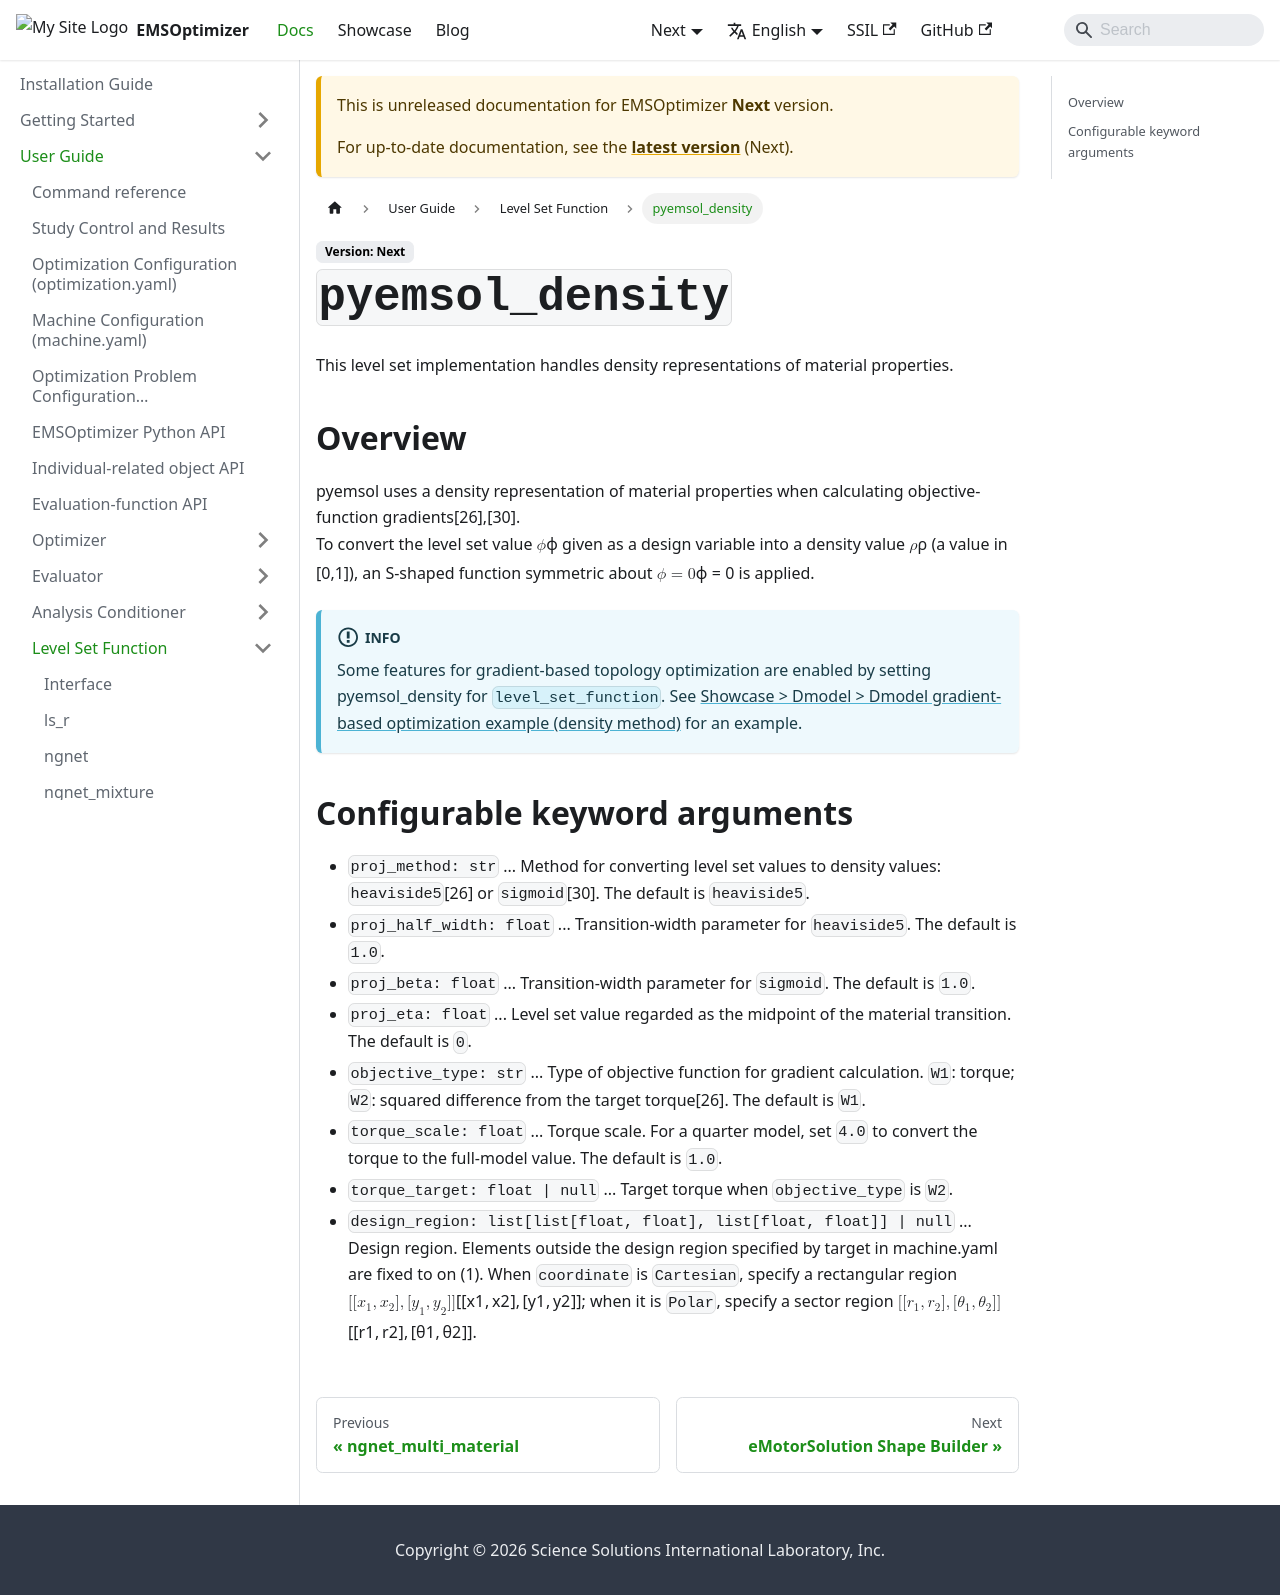

repository: EMSolution-SSIL/EMSOptimizerDoc · page: en/docs/next/docs/guides/LevelSetFunction/pyemsol_density/index.html · generator: docusaurus

---
sidebar_position: 6
---

# pyemsol_density
物性値の密度表現を取り扱うためのレベルセット実装です。

## 概要
pyemsolでは，目的関数の勾配を計算する際に物性値の密度表現を採用しています\[26\],\[30\]。  
設計変数として与えられたレベルセット値$\phi$を密度値$\rho$（\[0,1\]の値）に変換するため，$\phi=0$に関して対称なS字状の関数を適用します。
:::info
勾配ベーストポロジー最適化用のいくつかの機能は，`level_set_function`に`pyemsol_density`を設定することで有効になります。実際の使用例は[showcase > Dmodel > Dmodel勾配ベース最適化例（密度法）](../../../showcase/Dmodel/gradient_density.md)
:::

## 設定可能なキーワード引数一覧
- `proj_method: str` ... レベルセット値を密度値に変換する手法。`heaviside5`\[26\]または`sigmoid`\[30\]。デフォルトは`heaviside5`。
- `proj_half_width: float` ... `heaviside5`における遷移幅パラメータ値。デフォルトは`1.0`。
- `proj_beta: float` ... `sigmoid`における遷移幅パラメータ値。デフォルトは`1.0`。
- `proj_eta: float` ... 材料遷移の中間と見なすレベルセット値。デフォルトは`0`。
- `objective_type: str` ... 勾配を計算する目的関数の種類。`W1`: トルク，`W2`：トルク目標値からの二乗差\[26\]。デフォルトは`W1`。
- `torque_scale: float` ... トルクのスケール値。1/4モデルなら`4.0`を設定することでトルクの値をフルモデル換算する。デフォルトは`1.0`。
- `torque_target: float | null` ...`objective_type`が`W2`のとき，トルク目標値。
- `design_region: list[list[float, float], list[float, float]] | null` ... 設計領域。machine.yamlにてtarget指定されており，かつ設計領域外の要素は値をon（1）に固定する。`coordinate`が`Cartesian`の場合は矩形領域$[[x_1, x_2], [y_1, y_2]]$、`Polar`の場合は扇状領域$[[r_1, r_2], [\theta_1, \theta_2]]$を設定します。
